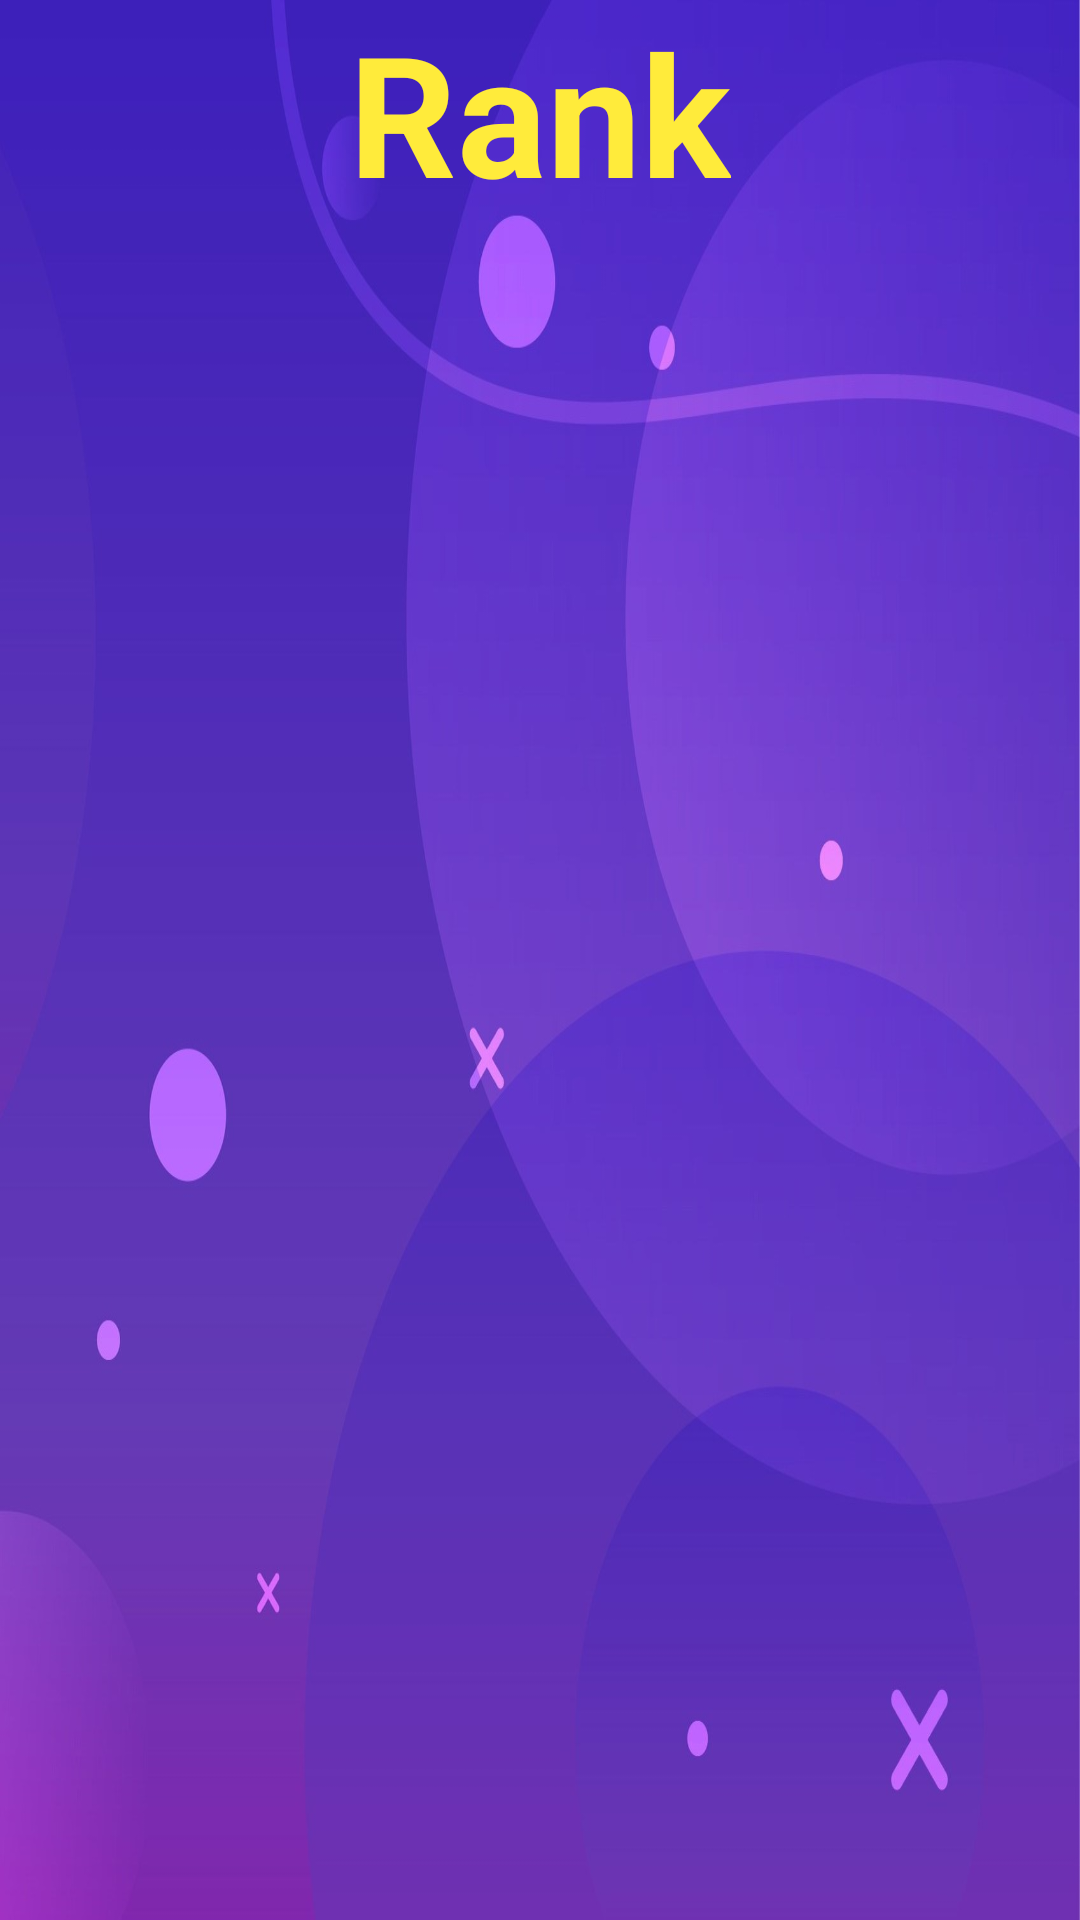

Layout XML and referenced resources for this Android screen:
<!-- AndroidManifest.xml: application theme Theme.Tic_tac_toe_2 -->
<!-- res/layout/activity_b_x_h.xml -->
<?xml version="1.0" encoding="utf-8"?>
<layout xmlns:android="http://schemas.android.com/apk/res/android">


    <LinearLayout xmlns:app="http://schemas.android.com/apk/res-auto"
        xmlns:tools="http://schemas.android.com/tools"
        android:layout_width="match_parent"
        android:layout_height="match_parent"
        android:background="@drawable/anhnen3"
        android:orientation="vertical"
        tools:context=".BXH.BXHActivity">






        <TextView
            android:layout_gravity="center_horizontal"
            android:textStyle="bold"
            android:textColor="#FFEB3B"
            android:layout_width="wrap_content"
            android:layout_height="wrap_content"
            android:text="Rank"
            android:textSize="56dp" />

        <androidx.recyclerview.widget.RecyclerView
            android:id="@+id/recyclerView"
            android:layout_width="match_parent"
            android:layout_height="match_parent" />

    </LinearLayout>
</layout>
<!-- resources referenced by this layout -->
<resources>
  <!-- drawable anhnen3: jpg bitmap (drawable, 124972 bytes) -->
  <style name="Theme.Tic_tac_toe_2" parent="Theme.MaterialComponents.DayNight.NoActionBar">
          
          <item name="colorPrimary">@color/purple_500</item>
          <item name="colorPrimaryVariant">@color/purple_700</item>
          <item name="colorOnPrimary">@color/white</item>
          
          <item name="colorSecondary">@color/teal_200</item>
          <item name="colorSecondaryVariant">@color/teal_700</item>
          <item name="colorOnSecondary">@color/black</item>
          
          <item name="android:statusBarColor" tools:targetApi="l">?attr/colorPrimaryVariant</item>
          
      </style>
  <color name="purple_500">#FF6200EE</color>
  <color name="purple_700">#FF3700B3</color>
  <color name="white">#FFFFFFFF</color>
  <color name="teal_200">#FF03DAC5</color>
  <color name="teal_700">#FF018786</color>
  <color name="black">#FF000000</color>
</resources>
